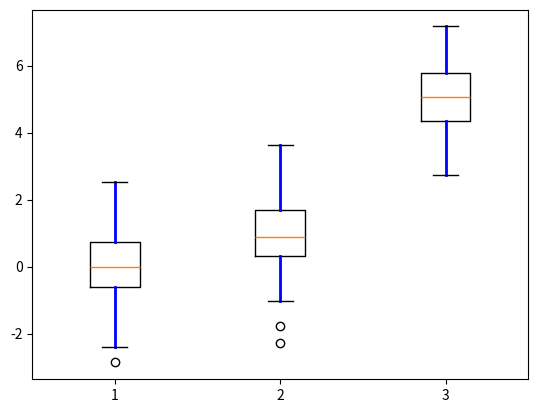

This chart was generated by the following Python code:
import matplotlib.pyplot as plt
import numpy as np                          # Importacion de librerias para poder dibujar graficos
                                            # Crear un alias, para evitar teclear los nombres completos
                                            # de las librerias
# Semilla para reproducibilidad
np.random.seed(5)

# Simulación de datos
x1=np.random.normal(0,1,200)
x2=np.random.normal(1,1,250)
x3=np.random.normal(5,1,100)
x=[x1,x2,x3]                                # Utilizando la libreria de numpy, se generan datos
                                            # aleatorios para cada una las categorias deseadas.
                                            # *Los datos se pueden cargar de un archivo.
#Box plot
ax=plt.subplot()
plt.boxplot(x,whiskerprops=dict(color="blue", linewidth=2))
plt.show()